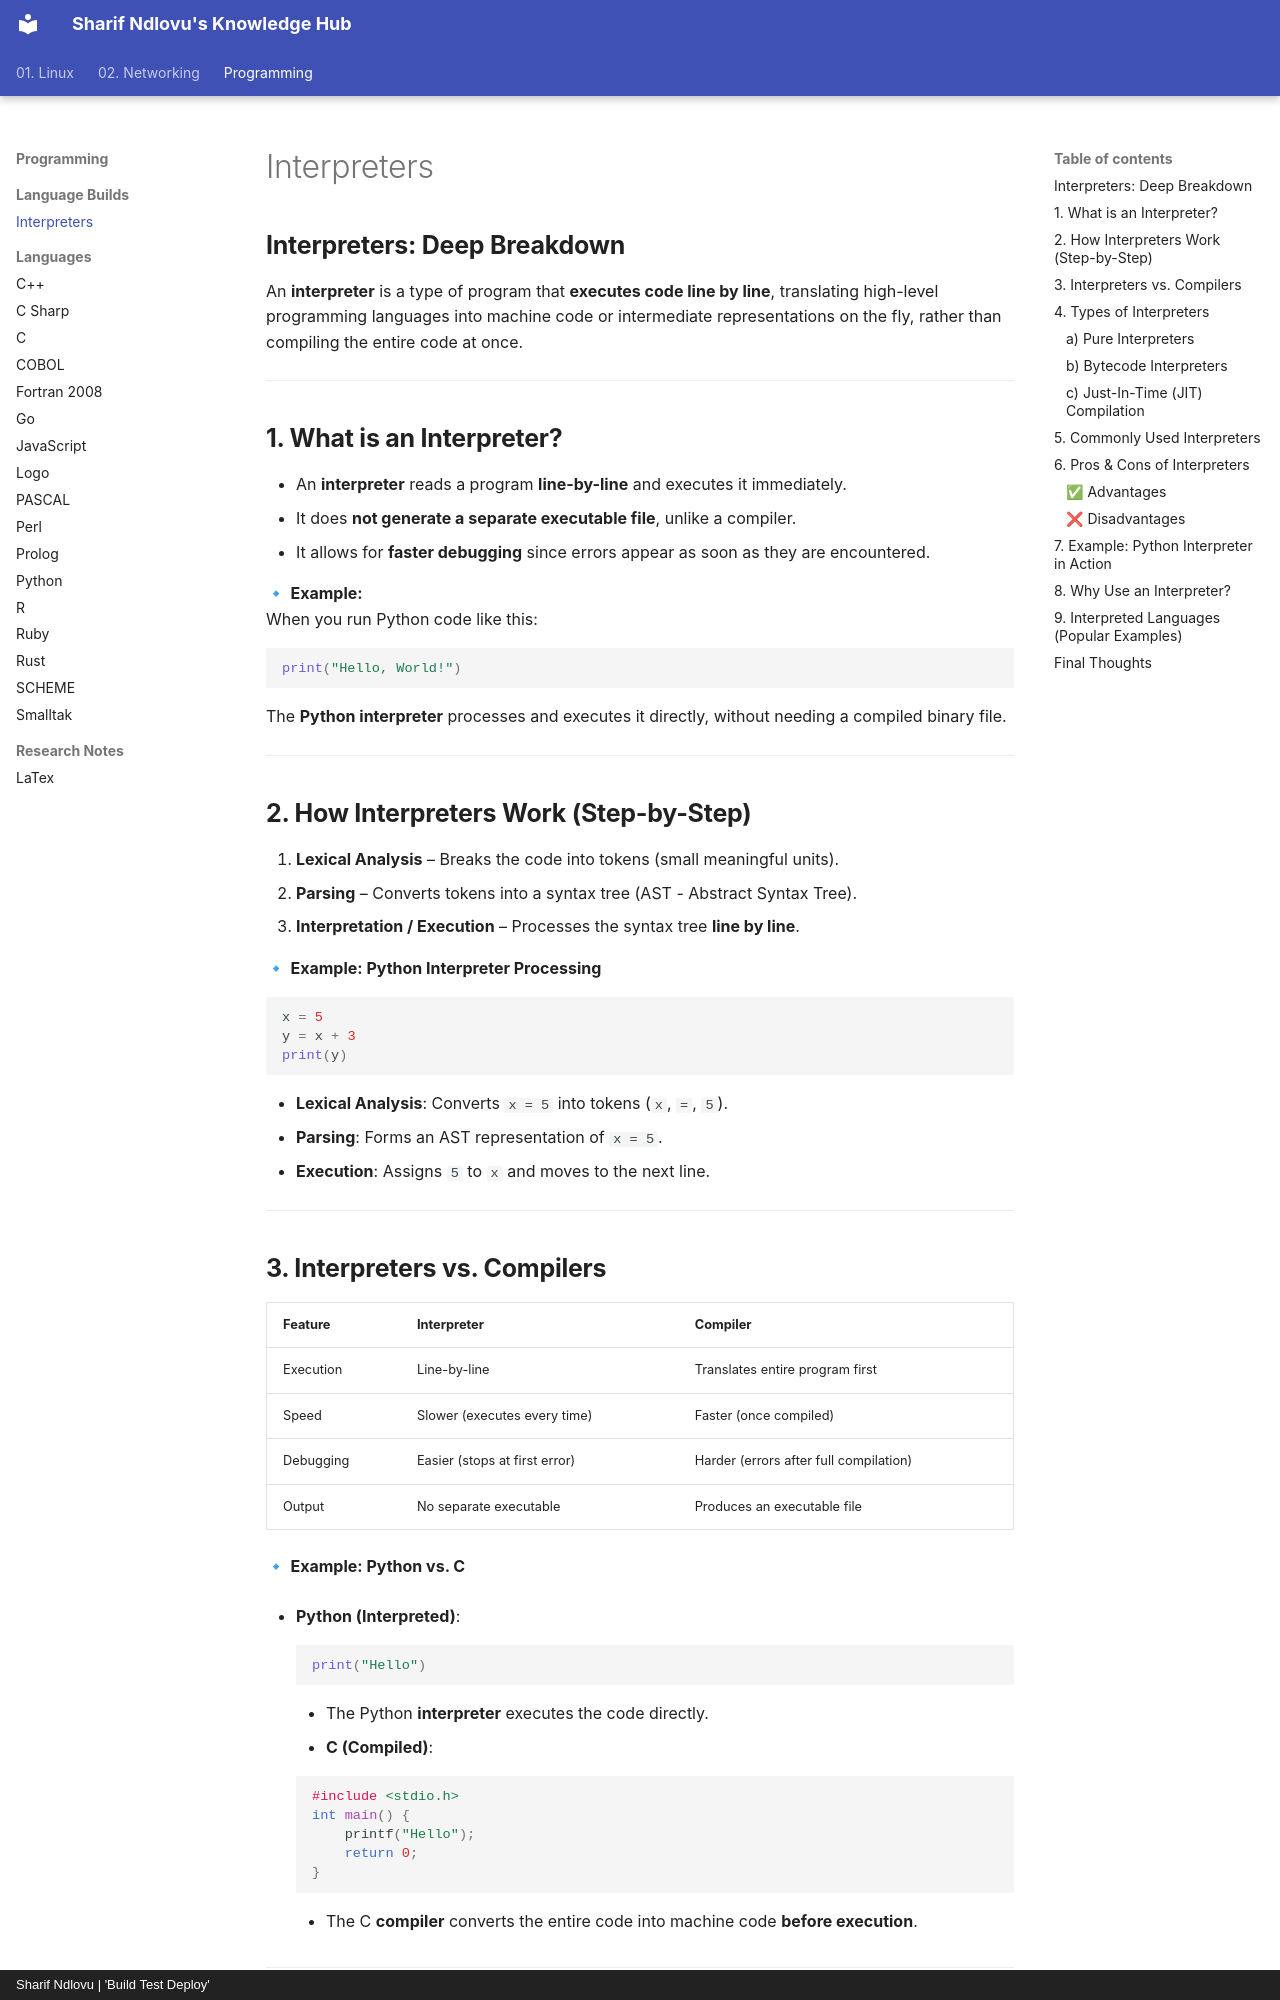

repository: sharifndlovu123/knowledge_base_map · page: Programming/Language Builds/Interpreters.html · generator: mkdocs · copyright: Sharif Ndlovu | 'Build Test Deploy'

## **Interpreters: Deep Breakdown**

An **interpreter** is a type of program that **executes code line by line**, translating high-level programming languages into machine code or intermediate representations on the fly, rather than compiling the entire code at once.

---

## **1. What is an Interpreter?**

- An **interpreter** reads a program **line-by-line** and executes it immediately.
- It does **not generate a separate executable file**, unlike a compiler.
- It allows for **faster debugging** since errors appear as soon as they are encountered.

🔹 **Example:**  
When you run Python code like this:

```python
print("Hello, World!")
```

The **Python interpreter** processes and executes it directly, without needing a compiled binary file.

---

## **2. How Interpreters Work (Step-by-Step)**

1. **Lexical Analysis** – Breaks the code into tokens (small meaningful units).
2. **Parsing** – Converts tokens into a syntax tree (AST - Abstract Syntax Tree).
3. **Interpretation / Execution** – Processes the syntax tree **line by line**.

🔹 **Example: Python Interpreter Processing**

```python
x = 5
y = x + 3
print(y)
```

- **Lexical Analysis**: Converts `x = 5` into tokens (`x`, `=`, `5`).
- **Parsing**: Forms an AST representation of `x = 5`.
- **Execution**: Assigns `5` to `x` and moves to the next line.

---
